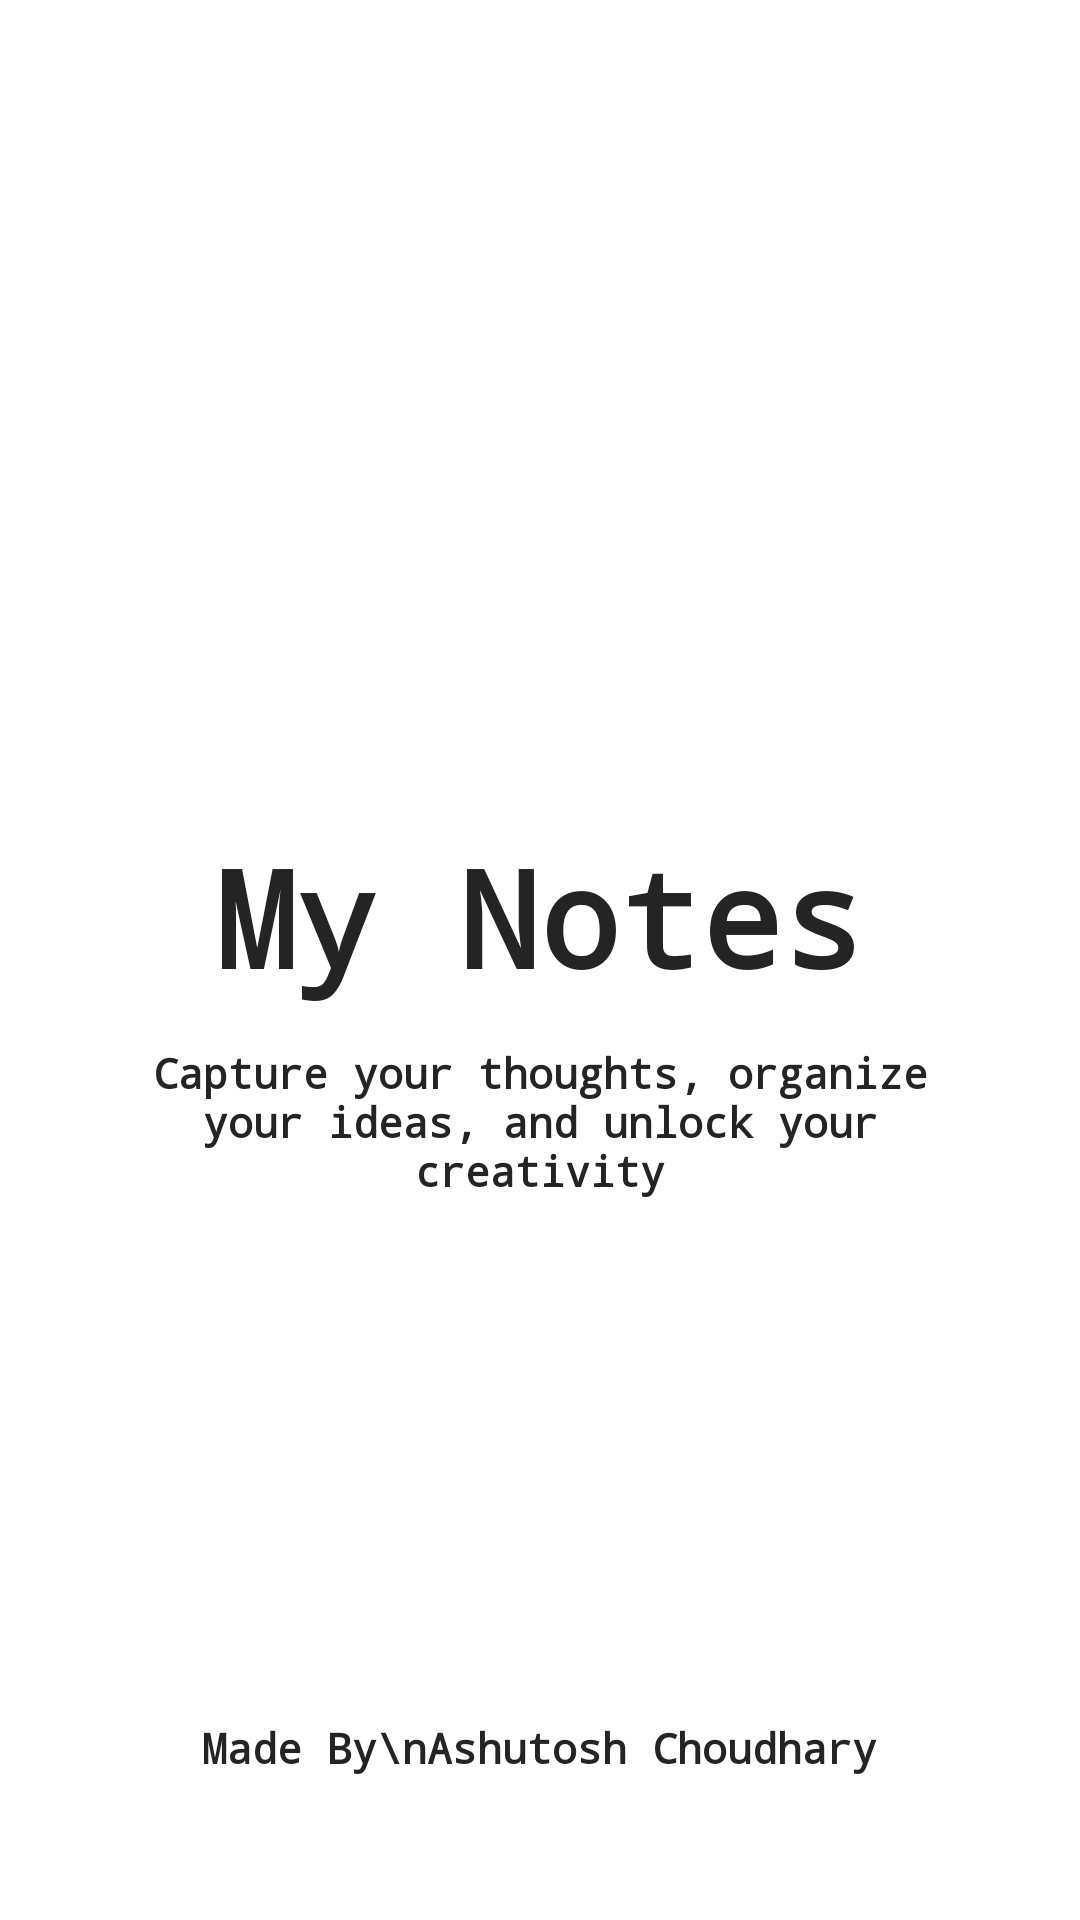

Reconstruct the res/layout file that produces this screen, plus the resources it refers to.
<!-- AndroidManifest.xml: application theme Theme.MyNotes -->
<!-- res/layout/activity_splash_screen.xml -->
<?xml version="1.0" encoding="utf-8"?>
<androidx.constraintlayout.widget.ConstraintLayout xmlns:android="http://schemas.android.com/apk/res/android"
    xmlns:app="http://schemas.android.com/apk/res-auto"
    xmlns:tools="http://schemas.android.com/tools"
    android:layout_width="match_parent"
    android:layout_height="match_parent"
    tools:context=".SplashScreen">

    <ImageView
    android:id="@+id/imageView"
    android:layout_width="200dp"
    android:layout_height="200dp"
    android:src="@drawable/splash_screen_image"
    app:layout_constraintBottom_toBottomOf="parent"
    app:layout_constraintEnd_toEndOf="parent"
    app:layout_constraintHorizontal_bias="0.497"
    app:layout_constraintStart_toStartOf="parent"
    app:layout_constraintTop_toTopOf="parent"
    app:layout_constraintVertical_bias="0.28"
    android:layout_marginBottom="200dp"/>

    <TextView
        android:textColor="@color/black"
        android:id="@+id/textView3"
        android:layout_width="wrap_content"
        android:layout_height="wrap_content"
        android:fontFamily="monospace"
        android:gravity="center"
        android:paddingHorizontal="40dp"
        android:text="@string/quote"
        android:textStyle="bold"
        app:layout_constraintBottom_toBottomOf="parent"
        app:layout_constraintEnd_toEndOf="parent"
        app:layout_constraintHorizontal_bias="0.0"
        app:layout_constraintStart_toStartOf="parent"
        app:layout_constraintTop_toBottomOf="@+id/textView"
        app:layout_constraintVertical_bias="0.05" />

    <TextView
        android:id="@+id/textView"
        android:textColor="@color/black"
        android:layout_width="wrap_content"
        android:layout_height="wrap_content"
        android:layout_marginTop="8dp"
        android:fontFamily="monospace"
        android:text="My Notes"
        android:textSize="45sp"
        android:textStyle="bold"
        app:layout_constraintEnd_toEndOf="parent"
        app:layout_constraintHorizontal_bias="0.497"
        app:layout_constraintStart_toStartOf="parent"

        app:layout_constraintTop_toBottomOf="@+id/imageView" />

    <TextView
        android:textColor="@color/black"
        android:gravity="center"
        android:id="@+id/textView2"
        android:layout_width="wrap_content"
        android:layout_height="wrap_content"
        android:text="Made By\nAshutosh Choudhary"
        app:layout_constraintBottom_toBottomOf="parent"
        app:layout_constraintEnd_toEndOf="parent"
        app:layout_constraintHorizontal_bias="0.498"
        app:layout_constraintStart_toStartOf="parent"
        app:layout_constraintTop_toBottomOf="@+id/textView3"
        app:layout_constraintVertical_bias="0.783"
        android:fontFamily="monospace"
        android:textStyle="bold"
        />


</androidx.constraintlayout.widget.ConstraintLayout>
<!-- resources referenced by this layout -->
<resources>
  <color name="black">#242424</color>
  <string name="quote">Capture your thoughts, organize your ideas, and unlock your creativity</string>
  <style name="Theme.MyNotes" parent="Theme.MaterialComponents.Light.NoActionBar">
          
          <item name="android:windowIsTranslucent">true</item>
          <item name="colorPrimary">#7E1717</item>
          <item name="colorPrimaryVariant">#800B0B</item>
          <item name="colorOnPrimary">@color/white</item>
          
          <item name="colorSecondary">@color/teal_200</item>
          <item name="colorSecondaryVariant">@color/teal_700</item>
          <item name="colorOnSecondary">@color/black</item>
          
          <item name="android:statusBarColor">?attr/colorPrimaryVariant</item>
          
      </style>
  <color name="white">#FFFFFFFF</color>
  <color name="teal_200">#FF03DAC5</color>
  <color name="teal_700">#FF018786</color>
</resources>
